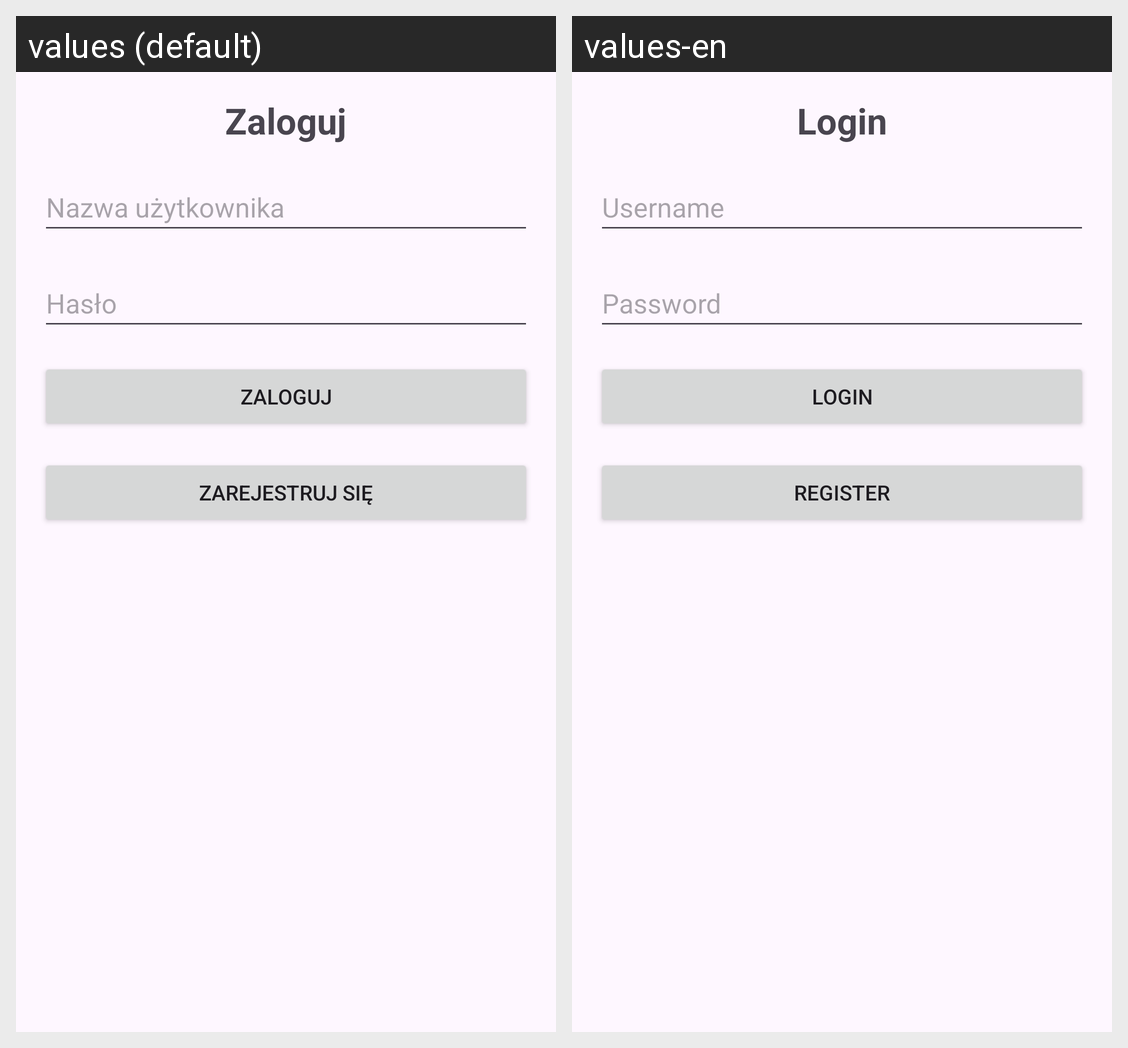

Locale-by-locale string values for the Android screen shown in this grid:
Android screen res/layout/activity_login.xml rendered under 2 locales, left to right: values (default), values-en. Device: Nexus 5 (rendered at 1080×1920; each locale shown at half size, 540×960, under a caption strip naming it); theme Theme.BazaDanychCzyCos.
Strings drawn on this screen, with the default value and each locale's value (text and hints the layout hard-codes, and strings that could not be matched under every locale, appear in the picture but are not listed):

login
  values: Zaloguj
  values-en: Login

nazwa_uzytkownika
  values: Nazwa użytkownika
  values-en: Username

haslo
  values: Hasło
  values-en: Password

button_login
  values: Zaloguj
  values-en: Login

button_register
  values: Zarejestruj się
  values-en: Register
